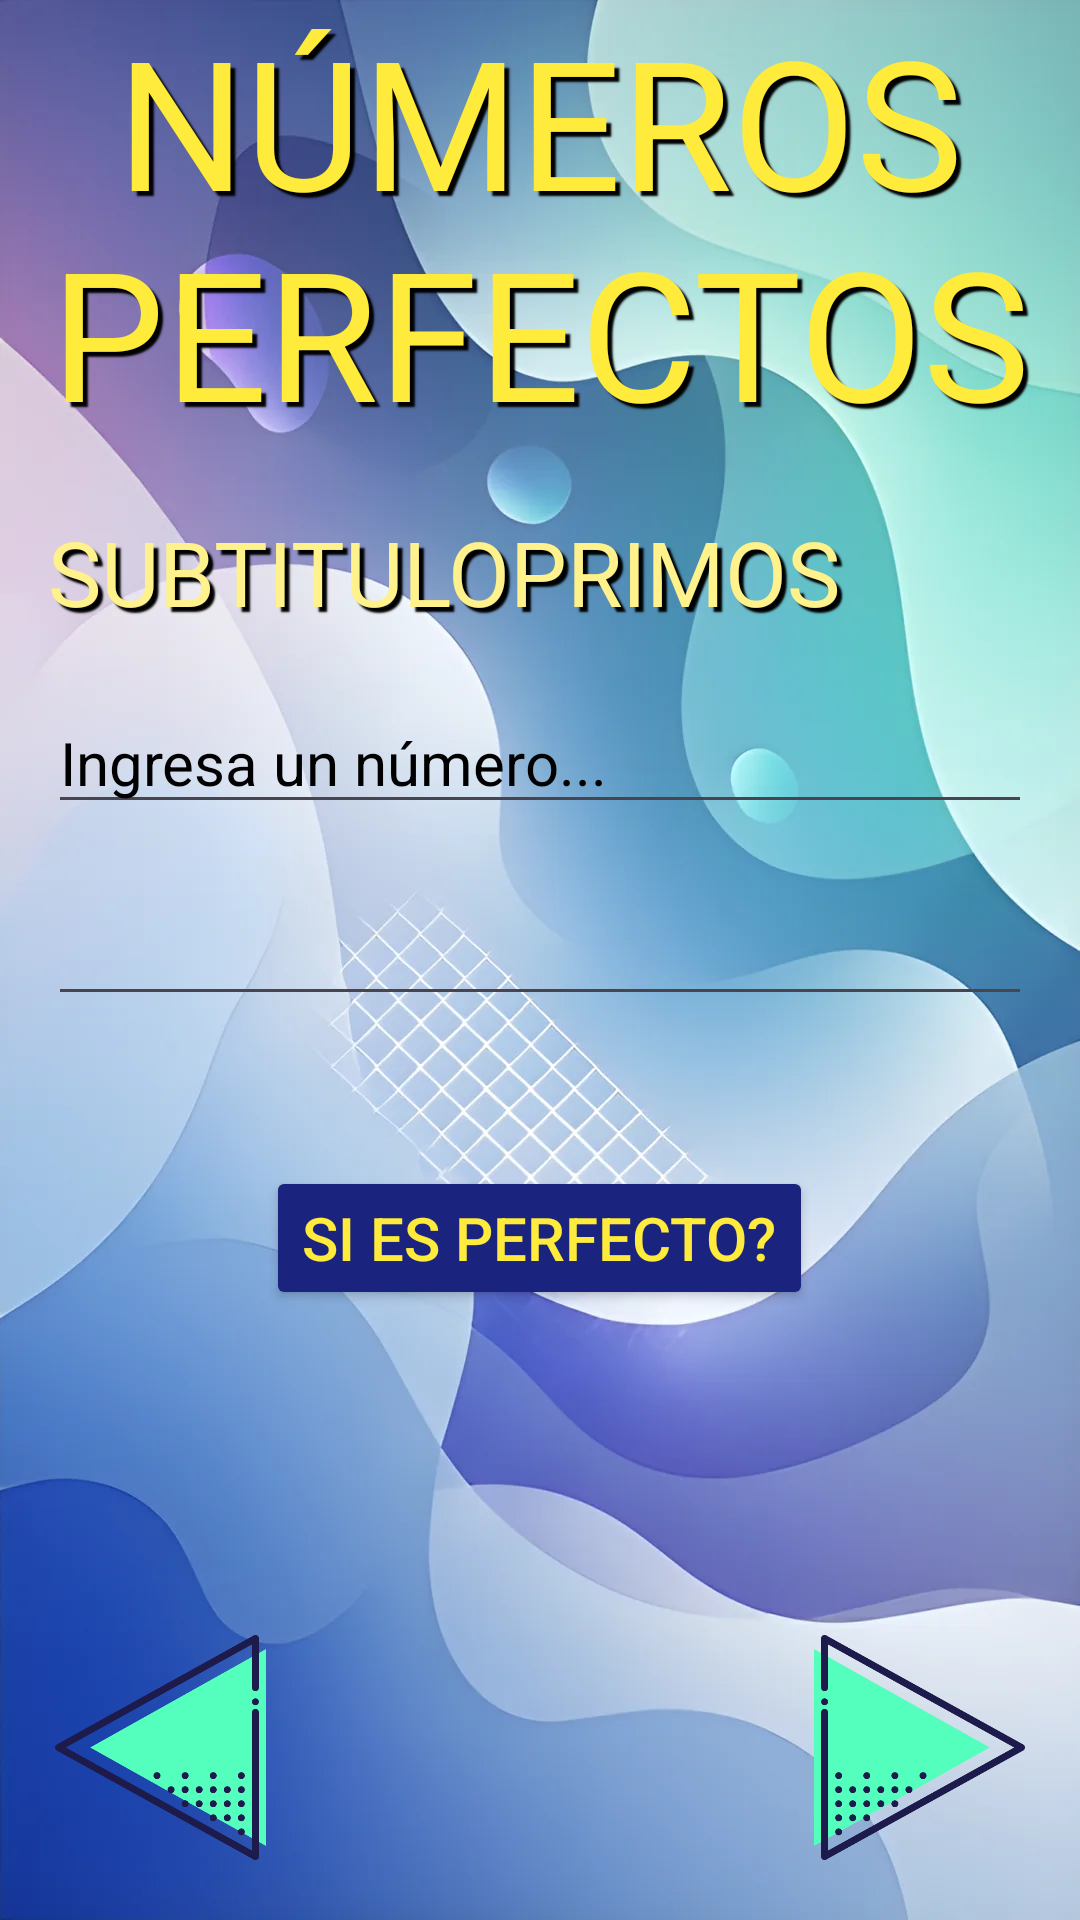

Write the Android layout XML for this screen, with the resource values it uses.
<!-- AndroidManifest.xml: application theme Theme.Aura -->
<!-- res/layout/otrapantalla.xml -->
<?xml version="1.0" encoding="UTF-8" ?>
<RelativeLayout
    xmlns:android="http://schemas.android.com/apk/res/android"
    xmlns:app="http://schemas.android.com/apk/res-auto"
    android:layout_width="match_parent"
    android:layout_height="match_parent"
    android:paddingLeft="16dp"
    android:paddingRight="16dp"
    android:background="@drawable/bg1"
    android:id="@+id/perfectos">

    <TextView
        android:id="@+id/tituloperfectosperfectos"
        android:layout_width="match_parent"
        android:layout_height="wrap_content"
        android:layout_centerHorizontal="true"
        android:gravity="center"
        android:text="Números Perfectos"
        android:shadowColor="#000000"
        android:shadowDx="5"
        android:shadowDy="5"
        android:shadowRadius="1"
        android:textAllCaps="true"
        android:textColor="@color/colorTexto"
        android:textSize="60sp"
        />

    <TextView
        android:id="@+id/Subtituloperfectos"
        android:layout_width="match_parent"
        android:layout_height="wrap_content"
        android:layout_centerHorizontal="true"
        android:text="SubtituloPrimos"
        android:shadowColor="#000000"
        android:shadowDx="5"
        android:shadowDy="5"
        android:shadowRadius="1"
        android:textAllCaps="true"
        android:textColor="@color/colorSubtexto"
        android:textSize="30sp"
        android:layout_marginTop="20dp"
        android:layout_below="@id/tituloperfectosperfectos"
        />

    <EditText
        android:id="@+id/editTextperfectos"
        android:layout_width="match_parent"
        android:layout_height="wrap_content"
        android:ems="10"
        android:inputType="number"
        android:hint="Ingresa un número..."
        android:textColorHint="@color/black"
        android:textColor="@color/black"
        android:textSize="20sp"
        android:layout_marginTop="20dp"
        android:layout_below="@id/Subtituloperfectos"

        />

    <EditText
        android:id="@+id/editTextresultadoperfectos"
        android:layout_width="match_parent"
        android:layout_height="wrap_content"
        android:ems="10"
        android:inputType="number"
        android:textColor="@color/black"
        android:textStyle="bold"
        android:textSize="20sp"
        android:layout_marginTop="20dp"
        android:layout_below="@id/editTextperfectos"

        />

    <Button
        android:id="@+id/buttonperfectos"
        android:layout_width="wrap_content"
        android:layout_height="wrap_content"
        android:text="SI ES PERFECTO?"
        android:textColor="@color/colorTexto"
        android:textSize="20sp"
        android:backgroundTint="@color/colorBoton"
        android:layout_centerHorizontal="true"
        android:layout_marginTop="50dp"
        android:layout_below="@id/editTextresultadoperfectos"

        />

    <ImageButton
        android:id="@+id/imageButtonPerfectosIzquierda"
        android:layout_width="75dp"
        android:layout_height="75dp"
        android:scaleType="fitCenter"
        android:background="@android:color/transparent"
        android:src="@drawable/flechaizquierda"
        android:layout_alignParentBottom="true"
        android:layout_alignParentStart="true"
        android:layout_marginBottom="20dp"
        />

    <ImageButton
        android:id="@+id/imageButtonPerfectosDerecha"
        android:layout_width="75dp"
        android:layout_height="75dp"
        android:scaleType="fitCenter"
        android:background="@android:color/transparent"
        android:src="@drawable/flechaderecha"
        android:layout_alignParentBottom="true"
        android:layout_alignParentEnd="true"
        android:layout_marginBottom="20dp"
        />


</RelativeLayout>
<!-- resources referenced by this layout -->
<resources>
  <color name="black">#FF000000</color>
  <color name="colorBoton">#1A237E</color>
  <color name="colorSubtexto">#FFF18C</color>
  <color name="colorTexto">#FFEB3B</color>
  <!-- drawable bg1: png bitmap (drawable, 39660 bytes) -->
  <!-- drawable flechaderecha: png bitmap (drawable, 20770 bytes) -->
  <!-- drawable flechaizquierda: png bitmap (drawable, 26409 bytes) -->
  <style name="Theme.Aura" parent="Base.Theme.Aura" />
  <style name="Base.Theme.Aura" parent="Theme.Material3.DayNight.NoActionBar">
          <item name="colorPrimary">@color/aura_btn_fill</item>
          <item name="colorOnPrimary">@color/white</item>
          <item name="android:windowBackground">@color/aura_card_bg</item>
      </style>
  <color name="aura_btn_fill">#DC284F</color>
  <color name="white">#FFFFFFFF</color>
  <color name="aura_card_bg">#F7F8FC</color>
</resources>
